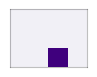

Reproduce this figure in Python. (Note: this script raises an exception after producing the figure.)
from pylab import *
from matplotlib.patches import Rectangle


def show_slice(Z, name):
    rows,cols = Z.shape
    fig = figure(figsize=(cols/4.,rows/4.), dpi=72)
    ax = subplot(111)
    A = np.arange(rows*cols).reshape(rows,cols)
    imshow(Z, cmap='Purples', extent=[0,cols,0,rows],
           vmin=0, vmax=1, interpolation='nearest', origin='upper')
    xticks([]), yticks([])
    for pos in ['top', 'bottom', 'right', 'left']:
        ax.spines[pos].set_edgecolor('k')
        ax.spines[pos].set_alpha(.25)
    savefig('../figures/%s' % name, dpi=72)
#    show()


rows,cols = 3, 4

Z = np.zeros((rows,cols))+.1
Z[2,2] = 1
show_slice(Z, 'reshape-Z.png')

Z = Z.reshape(4,3)
show_slice(Z, 'reshape-Z-reshape(4,3).png')

Z = Z.reshape(12,1)
show_slice(Z, 'reshape-Z-reshape(12,1).png')

Z = Z.reshape(1,12)
show_slice(Z, 'reshape-Z-reshape(1,12).png')

Z = Z.reshape(6,2)
show_slice(Z, 'reshape-Z-reshape(6,2).png')

Z = Z.reshape(2,6)
show_slice(Z, 'reshape-Z-reshape(2,6).png')

